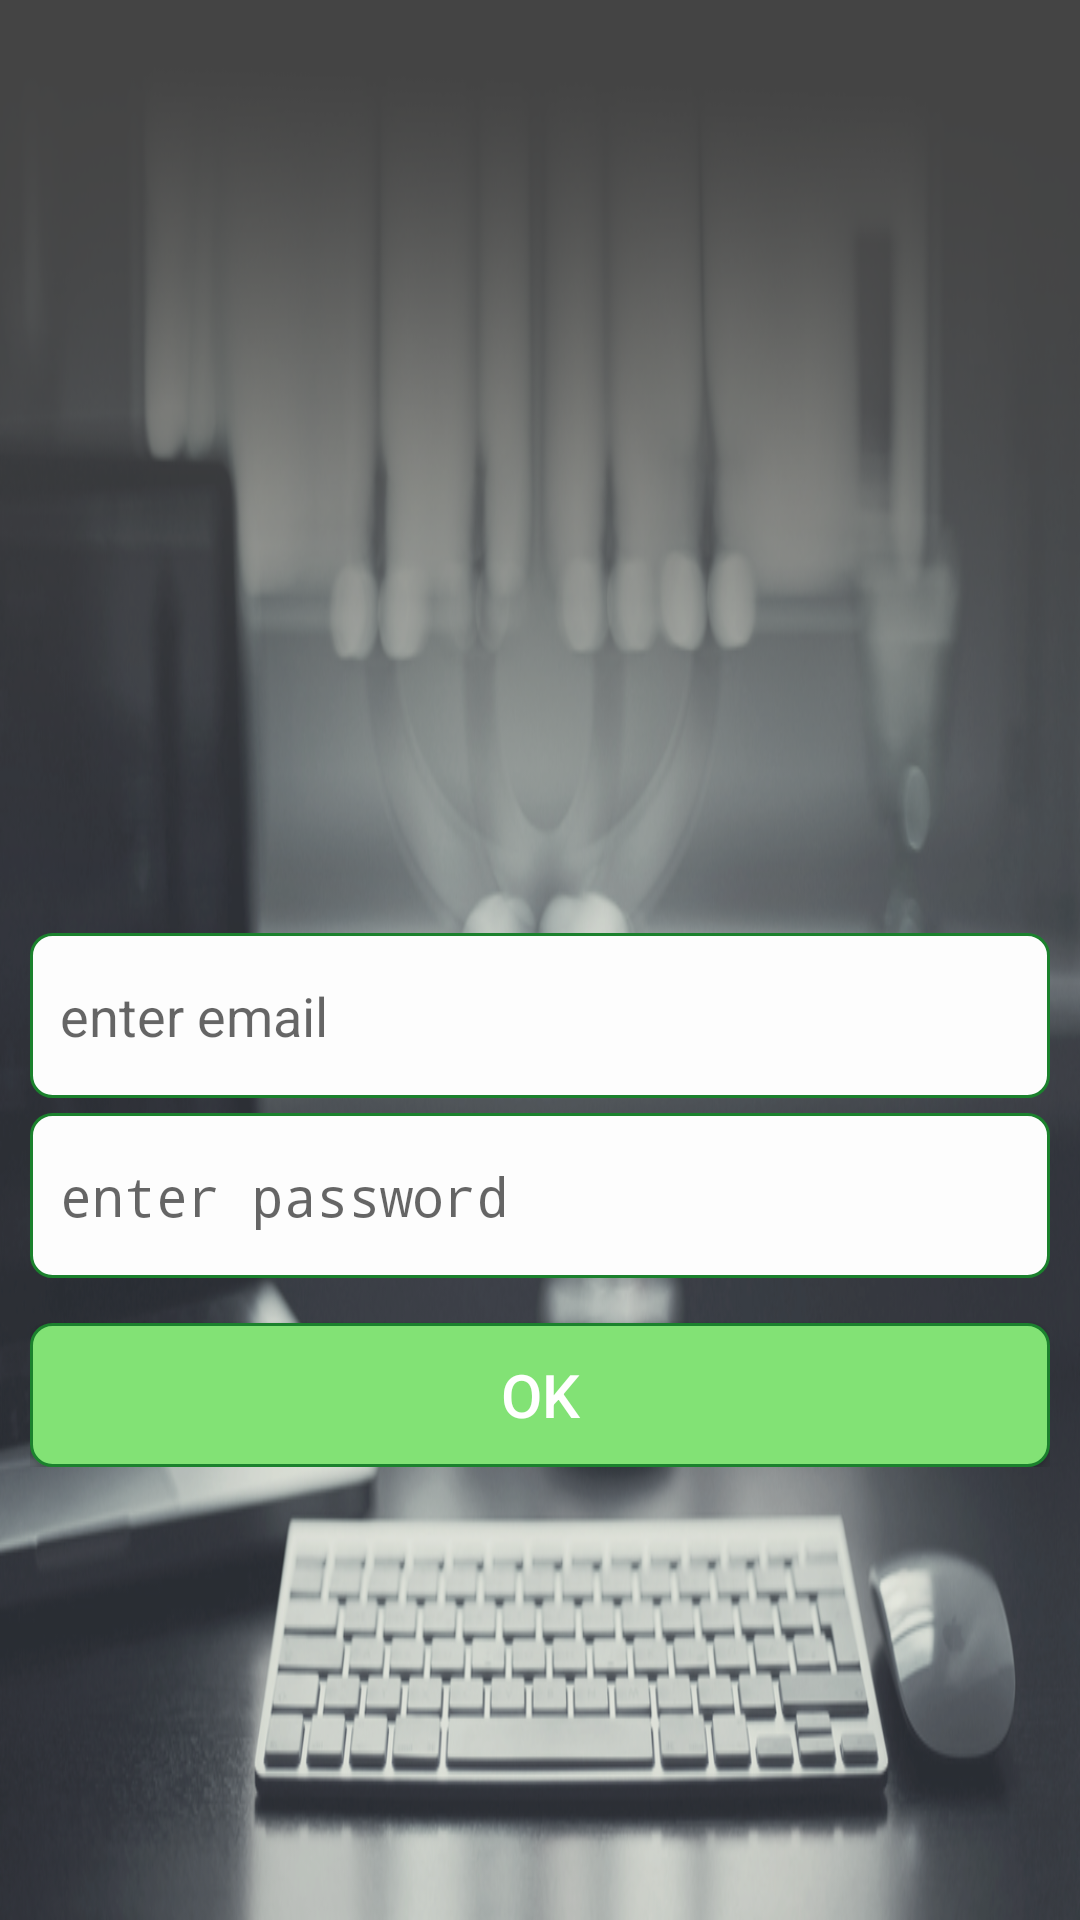

Android layout source for this screen:
<!-- AndroidManifest.xml: activity theme AppTheme.NoActionBar -->
<!-- res/layout/login.xml -->
<?xml version="1.0" encoding="utf-8"?>
<RelativeLayout xmlns:android="http://schemas.android.com/apk/res/android"
    xmlns:app="http://schemas.android.com/apk/res-auto"
    xmlns:tools="http://schemas.android.com/tools"
    android:id="@+id/container"
    android:layout_width="match_parent"
    android:layout_height="match_parent"
    android:background="@drawable/bg">

    <LinearLayout
        android:layout_width="match_parent"
        android:layout_height="wrap_content"
        android:layout_centerInParent="true"
        android:layout_marginLeft="10dp"
        android:layout_marginRight="10dp"
        android:orientation="vertical">

        <ImageView
            android:id="@+id/imageV"
            android:layout_width="match_parent"
            android:layout_height="150dp"
            android:layout_weight="1"
            android:layout_marginBottom="10dp"
            android:src="@drawable/logo2"/>


        <EditText
            android:id="@+id/login"
            android:paddingLeft="10dp"
            android:layout_width="match_parent"
            android:layout_height="55dp"
            android:layout_weight="1"
            android:background="@drawable/shape_edit_text"
            android:hint="enter email" />


        <EditText
            android:id="@+id/password"
            android:paddingLeft="10dp"
            android:layout_width="match_parent"
            android:layout_height="55dp"
            android:layout_weight="1"
            android:inputType="textPassword"
            android:layout_marginTop="5dp"
            android:background="@drawable/shape_edit_text"
            android:hint="enter password" />


        <Button
            android:id="@+id/buttonOk"
            android:layout_width="match_parent"
            android:layout_height="wrap_content"
            android:layout_marginTop="15dp"
            android:layout_weight="1"
            android:background="@drawable/shape"
            android:text="OK"
            android:textColor="@color/white"
            android:textSize="20dp" />

    </LinearLayout>


</RelativeLayout>
<!-- resources referenced by this layout -->
<resources>
  <color name="white">#ffffff</color>
  <!-- drawable bg: png bitmap (drawable, 447460 bytes) -->
  <!-- drawable shape (drawable) -->
  <?xml version="1.0" encoding="UTF-8"?>
  <shape
      xmlns:android="http://schemas.android.com/apk/res/android">
      <stroke
          android:width="1dp"
          android:color="#1b812d"/>
      <corners
          android:radius="7dp" />
  
      <padding
          android:left="1dp"
          android:right="1dp"
          android:top="1dp"
          android:bottom="1dp"/>
  
      <solid android:color="#82e275"/>
  
  </shape>
  <!-- drawable shape_edit_text (drawable) -->
  <?xml version="1.0" encoding="UTF-8"?>
  <shape
      xmlns:android="http://schemas.android.com/apk/res/android">
      <stroke
          android:width="1dp"
          android:color="#1b812d"/>
      <corners
          android:radius="7dp" />
  
      <padding
          android:left="1dp"
          android:right="1dp"
          android:top="1dp"
          android:bottom="1dp"/>
  
      <solid android:color="#fdfdfd"/>
  
  </shape>
  <style name="AppTheme.NoActionBar">
          <item name="windowActionBar">false</item>
          <item name="windowNoTitle">true</item>
      </style>
</resources>
